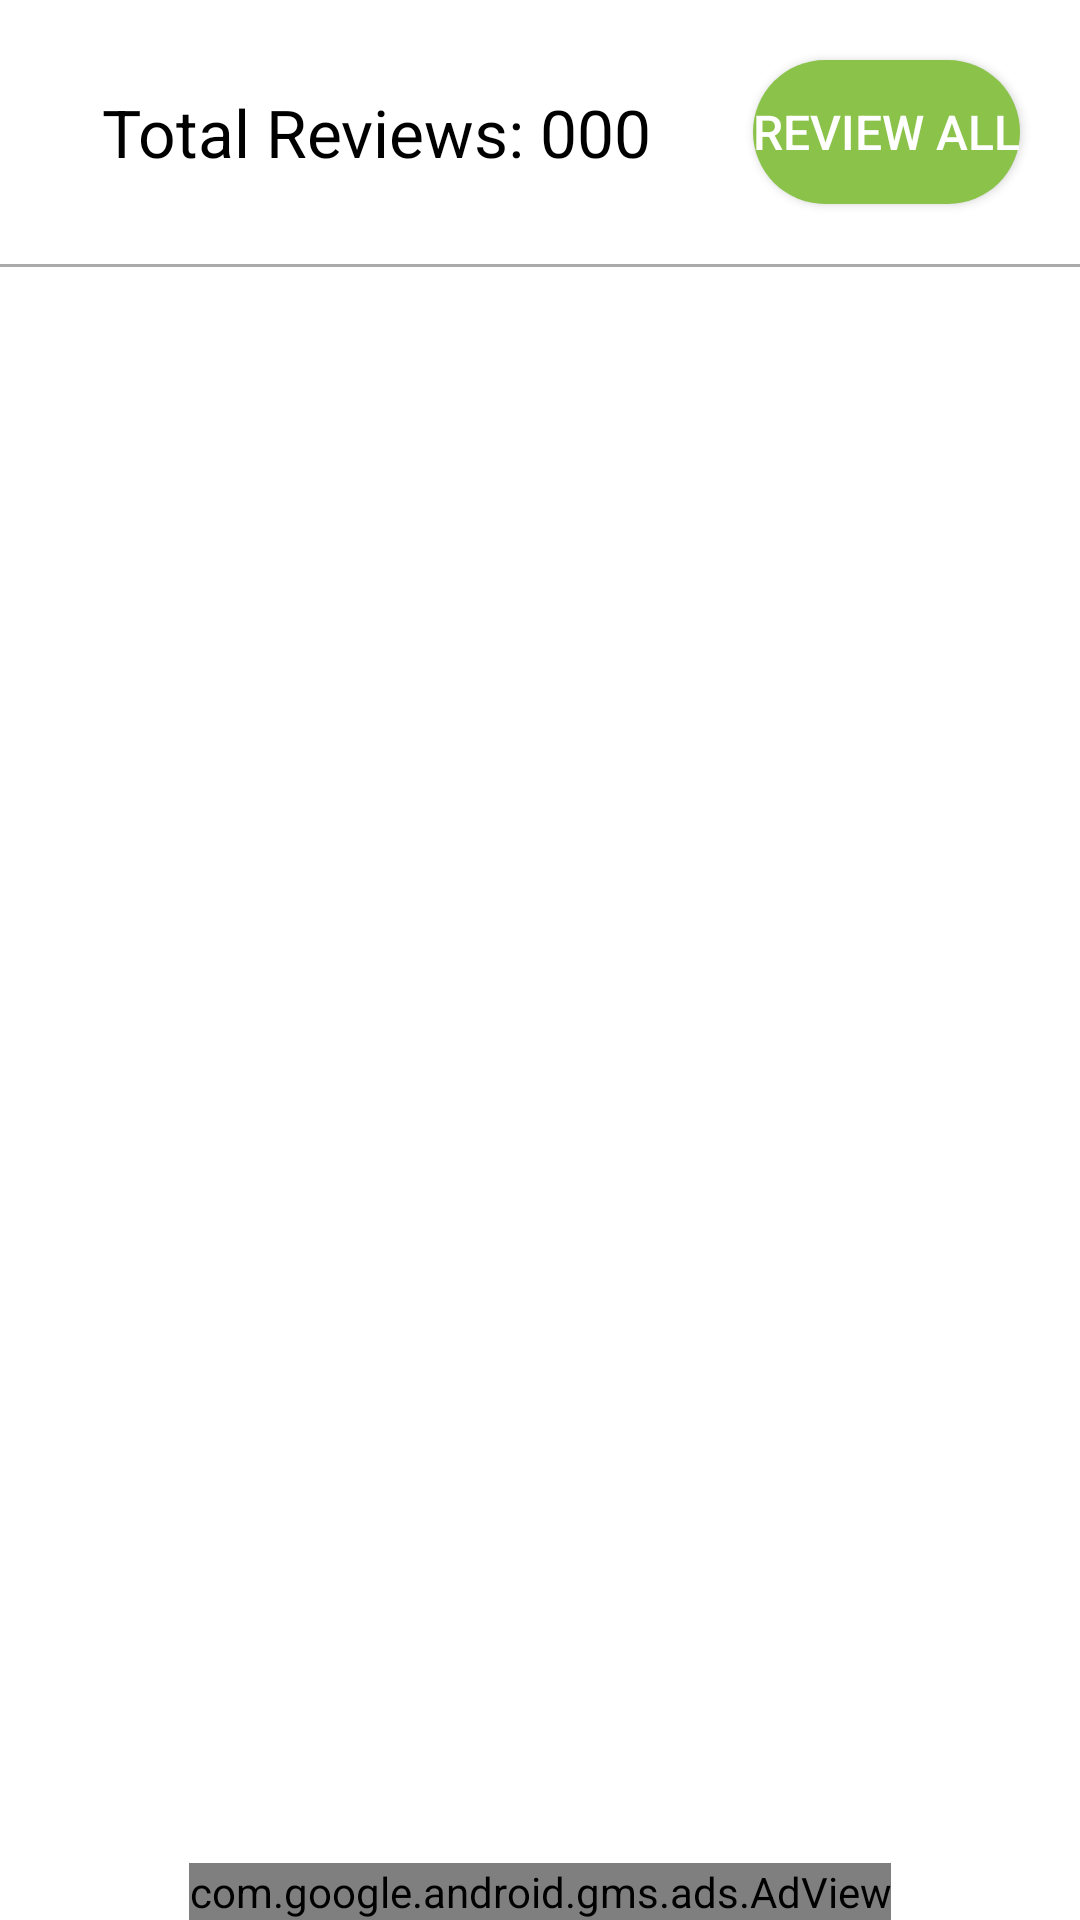

Reconstruct the res/layout file that produces this screen, plus the resources it refers to.
<!-- AndroidManifest.xml: application theme AppTheme -->
<!-- res/layout/flashcards_home.xml -->
<?xml version="1.0" encoding="utf-8"?>
<androidx.constraintlayout.widget.ConstraintLayout xmlns:android="http://schemas.android.com/apk/res/android"
    xmlns:app="http://schemas.android.com/apk/res-auto"
    xmlns:tools="http://schemas.android.com/tools"
    android:layout_width="match_parent"
    android:layout_height="match_parent"
    android:textAlignment="center"
    android:theme="@style/ThemeOverlay.AppCompat.Dark.ActionBar"
    tools:context=".flashcards.FlashcardsHome">

    <TextView
        android:id="@+id/fc_no"
        android:layout_width="wrap_content"
        android:layout_height="wrap_content"
        android:text="Total Reviews: 000"
        android:textColor="@android:color/black"
        android:textSize="22sp"
        app:layout_constraintBottom_toTopOf="@+id/fc_home_separator"
        app:layout_constraintEnd_toStartOf="@+id/btn_start"
        app:layout_constraintStart_toStartOf="parent"
        app:layout_constraintTop_toTopOf="parent" />

    <Button
        android:id="@+id/btn_start"
        style="@style/accentedButton"
        android:layout_width="wrap_content"
        android:layout_height="wrap_content"
        android:layout_marginTop="20dp"
        android:layout_marginEnd="20dp"
        android:background="@drawable/pill"
        android:text="Review All"
        android:textSize="16sp"
        app:layout_constraintEnd_toEndOf="parent"
        app:layout_constraintTop_toTopOf="parent" />

    <View
        android:id="@+id/fc_home_separator"
        android:layout_width="match_parent"
        android:layout_height="1dp"
        android:layout_marginTop="20dp"
        android:background="@android:color/darker_gray"
        app:layout_constraintEnd_toEndOf="parent"
        app:layout_constraintStart_toStartOf="parent"
        app:layout_constraintTop_toBottomOf="@id/btn_start" />

    <androidx.recyclerview.widget.RecyclerView
        android:id="@+id/rv_flashcards_home"
        android:layout_width="match_parent"
        android:layout_height="0dp"
        app:layout_constraintBottom_toTopOf="@+id/fc_home_adView"
        app:layout_constraintEnd_toEndOf="parent"
        app:layout_constraintStart_toStartOf="parent"
        app:layout_constraintTop_toBottomOf="@+id/fc_home_separator" />

    <com.google.android.gms.ads.AdView
        android:id="@+id/fc_home_adView"
        android:layout_width="wrap_content"
        android:layout_height="wrap_content"
        android:nestedScrollingEnabled="false"
        android:visibility="visible"
        app:adSize="BANNER"
        app:adUnitId="@string/admob_banner_id"
        app:layout_constraintBottom_toBottomOf="parent"
        app:layout_constraintEnd_toEndOf="parent"
        app:layout_constraintStart_toStartOf="parent" />

</androidx.constraintlayout.widget.ConstraintLayout>
<!-- resources referenced by this layout -->
<resources>
  <!-- drawable pill (drawable) -->
  <?xml version="1.0" encoding="utf-8"?>
  <shape xmlns:android="http://schemas.android.com/apk/res/android">
      <corners android:radius="1000dp"/>
      <solid android:color="@color/accent"/>
  </shape>
  <string name="admob_banner_id">ca-app-pub-4081680103127041/4671981138</string>
  <style name="accentedButton">
          <item name="android:backgroundTint">@color/accent</item>
          <item name="android:textColor">@color/white</item>
      </style>
  <style name="AppTheme" parent="Theme.MaterialComponents.Light">
  
          <item name="background">@color/background</item>
  
          <item name="android:textColorPrimary">@color/primary_light</item>
  
          <item name="colorPrimary">@color/primary</item>
          <item name="colorPrimaryVariant">@color/primary_dark</item>
          <item name="colorOnPrimary">@color/white</item>
  
          
          <item name="colorSecondary">@color/accent</item>
          <item name="colorSecondaryVariant">@color/accent</item>
          <item name="colorOnSecondary">@color/white</item>
  
          <item name="android:toolbarStyle">@style/toolbarSetup</item>
  
          <item name="actionMenuTextColor">@android:color/white</item>
          <item name="android:windowAnimationStyle">@style/CustomActivityAnimation</item>
      </style>
  <color name="accent">#8BC34A</color>
  <color name="white">#ffffff</color>
  <color name="background">#F3F3F3</color>
  <color name="primary_light">#D1C4E9</color>
  <color name="primary">#673AB7</color>
  <color name="primary_dark">#512DA8</color>
  <style name="toolbarSetup" parent="Widget.AppCompat.Toolbar">
          <item name="titleTextColor">@color/primary_light</item>
      </style>
  <style name="CustomActivityAnimation" parent="@android:style/Animation.Activity">
          <item name="android:activityOpenEnterAnimation">@anim/slide_in_right</item>
          <item name="android:activityOpenExitAnimation">@anim/slide_out_left</item>
          <item name="android:activityCloseEnterAnimation">@anim/slide_in_left</item>
          <item name="android:activityCloseExitAnimation">@anim/slide_out_right</item>
      </style>
</resources>
